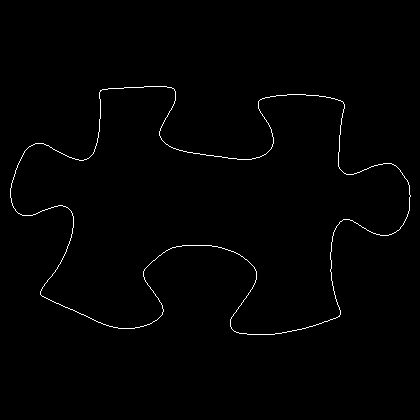

Source data for this figure (header and first rows):
10, 188
10, 189
10, 190
10, 191
10, 192
10, 193
10, 194
10, 195
10, 196
10, 197
11, 198
11, 199
11, 200
11, 201
11, 202
12, 203
12, 204
12, 205
13, 206
13, 207
14, 208
15, 209
15, 210
16, 211
17, 212
18, 213
19, 213
20, 214
21, 214
22, 215
23, 215
24, 215
25, 215
26, 215
27, 215
28, 215
29, 215
30, 215
31, 215
32, 215
33, 214
34, 214
35, 214
36, 213
37, 213
38, 212
39, 212
40, 211
41, 211
42, 210
43, 210
44, 210
45, 209
46, 209
47, 209
48, 208
49, 208
50, 208
51, 207
52, 207
53, 207
... 1,421 more rows
